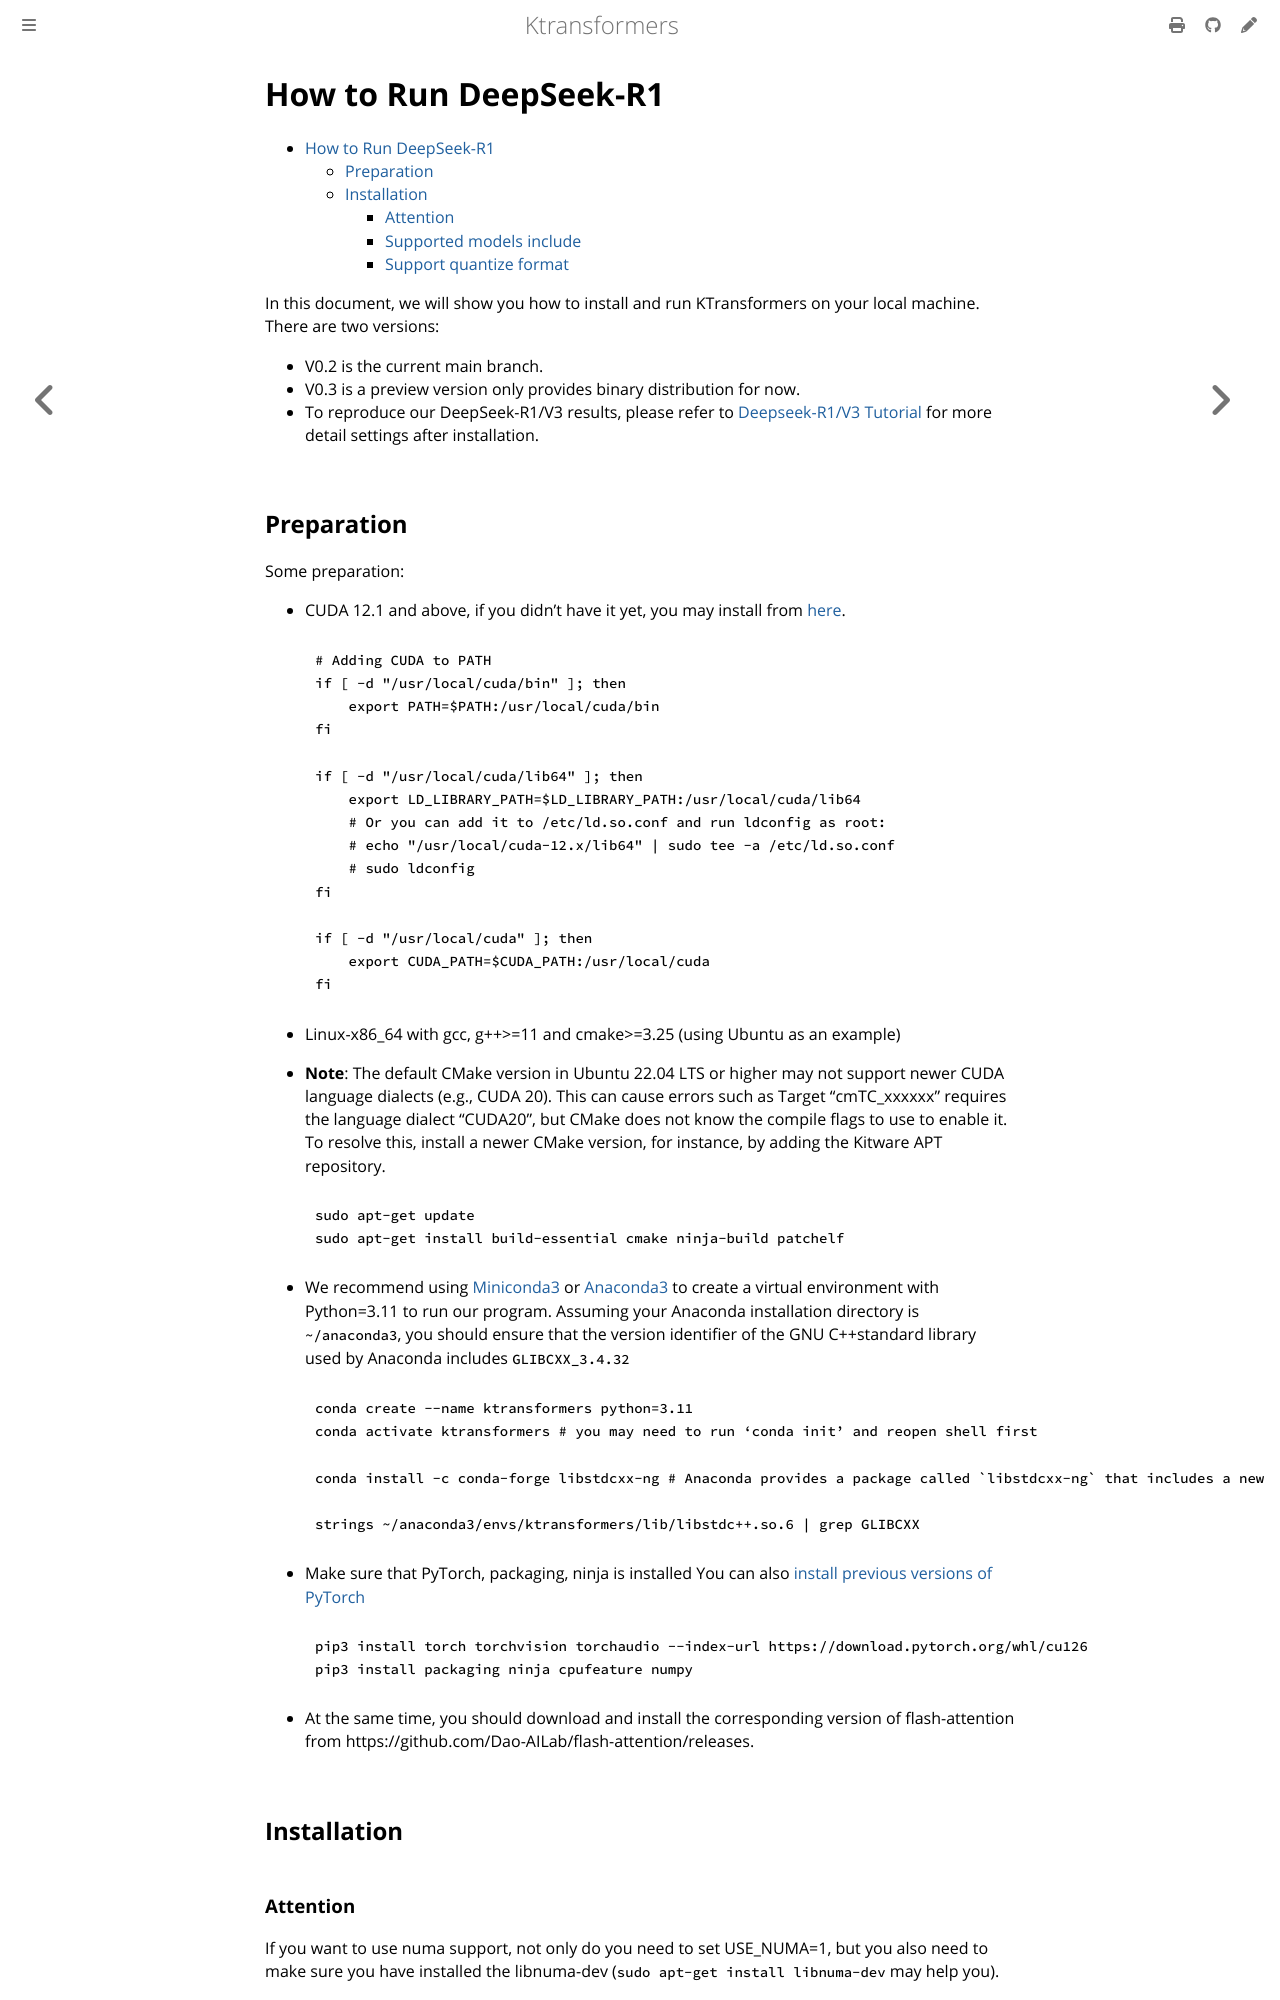

repository: rzhang772/SMOE · page: en/install.html · generator: mdbook

<!-- omit in toc -->

# How to Run DeepSeek-R1

- [How to Run DeepSeek-R1](#how-to-run-deepseek-r1)
  - [Preparation](#preparation)
  - [Installation](#installation)
    - [Attention](#attention)
    - [Supported models include](#supported-models-include)
    - [Support quantize format](#support-quantize-format)

In this document, we will show you how to install and run KTransformers on your local machine. There are two versions:

* V0.2 is the current main branch.
* V0.3 is a preview version only provides binary distribution for now.
* To reproduce our DeepSeek-R1/V3 results, please refer to [Deepseek-R1/V3 Tutorial](./DeepseekR1_V3_tutorial.md) for more detail settings after installation.

## Preparation

Some preparation:

- CUDA 12.1 and above, if you didn't have it yet, you may install from [here](https://developer.nvidia.com/cuda-downloads).

  ```sh
  # Adding CUDA to PATH
  if [ -d "/usr/local/cuda/bin" ]; then
      export PATH=$PATH:/usr/local/cuda/bin
  fi

  if [ -d "/usr/local/cuda/lib64" ]; then
      export LD_LIBRARY_PATH=$LD_LIBRARY_PATH:/usr/local/cuda/lib64
      # Or you can add it to /etc/ld.so.conf and run ldconfig as root:
      # echo "/usr/local/cuda-12.x/lib64" | sudo tee -a /etc/ld.so.conf
      # sudo ldconfig
  fi

  if [ -d "/usr/local/cuda" ]; then
      export CUDA_PATH=$CUDA_PATH:/usr/local/cuda
  fi
  ```
- Linux-x86_64 with gcc, g++>=11 and cmake>=3.25 (using Ubuntu as an example)
- **Note**: The default CMake version in Ubuntu 22.04 LTS or higher may not support newer CUDA language dialects (e.g., CUDA 20). This can cause errors such as Target "cmTC_xxxxxx" requires the language dialect "CUDA20", but CMake does not know the compile flags to use to enable it. To resolve this, install a newer CMake version, for instance, by adding the Kitware APT repository.

  ```sh
  sudo apt-get update 
  sudo apt-get install build-essential cmake ninja-build patchelf
  ```
- We recommend using [Miniconda3](https://repo.anaconda.com/miniconda/Miniconda3-latest-Linux-x86_64.sh) or [Anaconda3](https://repo.anaconda.com/archive/Anaconda3-2024.10-1-Linux-x86_64.sh) to create a virtual environment with Python=3.11 to run our program. Assuming your Anaconda installation directory is `~/anaconda3`, you should ensure that the version identifier of the GNU C++standard library used by Anaconda includes `GLIBCXX_3.4.32`

  ```sh
  conda create --name ktransformers python=3.11
  conda activate ktransformers # you may need to run ‘conda init’ and reopen shell first

  conda install -c conda-forge libstdcxx-ng # Anaconda provides a package called `libstdcxx-ng` that includes a newer version of `libstdc++`, which can be installed via `conda-forge`.

  strings ~/anaconda3/envs/ktransformers/lib/libstdc++.so.6 | grep GLIBCXX
  ```
- Make sure that PyTorch, packaging, ninja is installed You can also [install previous versions of PyTorch](https://pytorch.org/get-started/previous-versions/)

  ```
  pip3 install torch torchvision torchaudio --index-url https://download.pytorch.org/whl/cu126
  pip3 install packaging ninja cpufeature numpy
  ```
- At the same time, you should download and install the corresponding version of flash-attention from https://github.com/Dao-AILab/flash-attention/releases.

## Installation
